Run: headless pygame with SDL's dummy video driver; simulated clock (each Clock.tick advances the game by its frame time, no real sleeping); random seed 0; keys injected as events and as key.get_pressed() state; no mouse input.
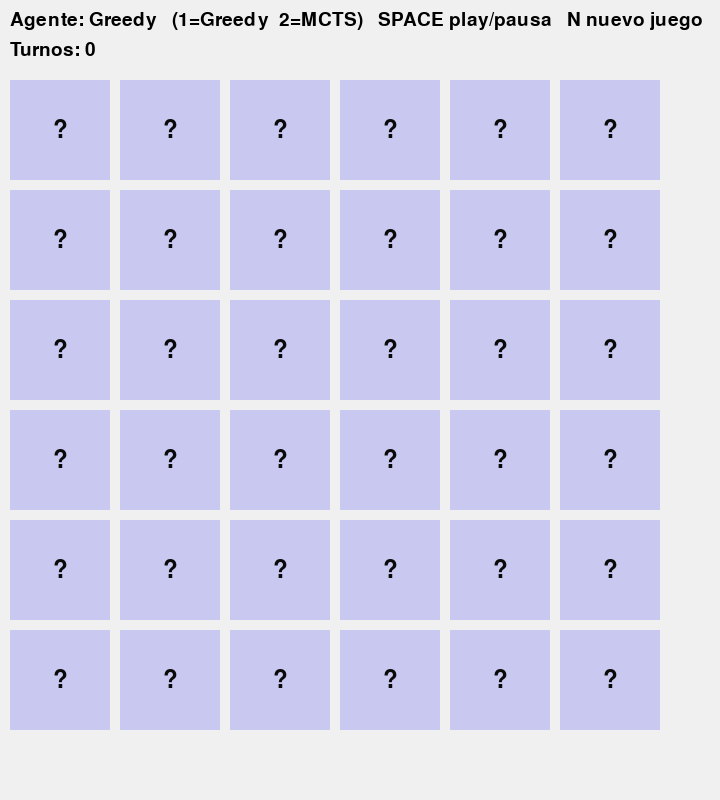
Frame 1 of 4 · flips 1–60 · no input
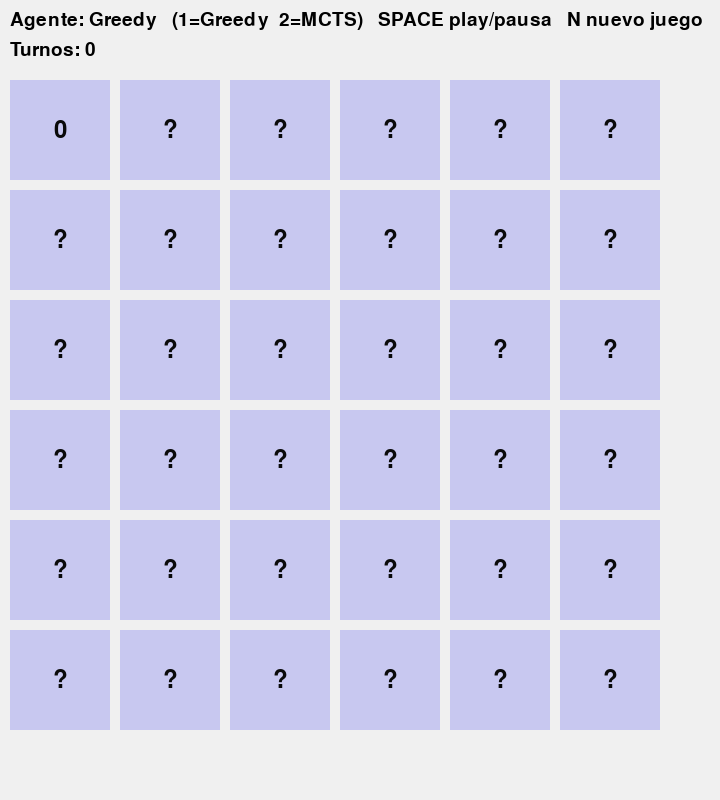
Frame 2 of 4 · flips 61–180 · tapped SPACE, RETURN · held RIGHT (→), D
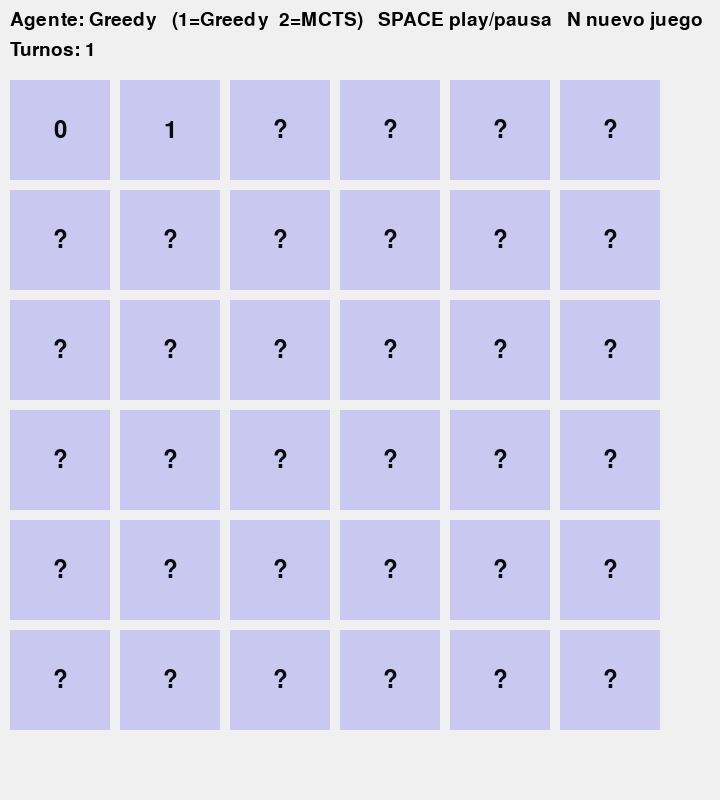
Frame 3 of 4 · flips 181–300 · held DOWN (↓), S
Frame 4 of 4 · flips 301–420 · held LEFT (←), A, UP (↑), W · screen unchanged from frame 3, image omitted

The pygame program that drew these frames:

# pg_memorice.py
# Ejecutar: python pg_memorice.py
import pygame
import sys
import random
from collections import defaultdict, Counter
import time

# ----------------- Motor y agentes (misma lógica simplificada) -----------------
class MemoryGame:
    def __init__(self, n_pairs=18, seed=None, board=None):
        if seed is not None:
            random.seed(seed)
        self.n_pairs = n_pairs
        self.N = 2*n_pairs
        if board is None:
            vals = list(range(n_pairs))*2
            random.shuffle(vals)
            self.board = vals
        else:
            self.board = board[:]
        self.matched = [False]*self.N      # cartas ya emparejadas (quedan arriba)
        self.revealed = [None]*self.N      # cartas visibles temporalmente (levantadas en este turno)
        self.turns = 0

    def flip_value(self, pos):
        """Devuelve el valor de la carta en pos (no cambia matched).
           El control de revealed/matched lo hace el bucle principal."""
        return self.board[pos]

    def is_done(self):
        return all(self.matched)

class BeliefState:
    def __init__(self, N, n_pairs):
        self.N = N; self.n_pairs = n_pairs
        self.matched = [False]*N
        self.seen = [None]*N
        self.remaining = Counter({v:2 for v in range(n_pairs)})

    def copy(self):
        b = BeliefState(self.N, self.n_pairs)
        b.matched = self.matched[:]; b.seen = self.seen[:]; b.remaining = Counter(self.remaining)
        return b

    def update_from_observation(self, pos, val):
        if self.seen[pos] is None:
            self.remaining[val]-=1
        self.seen[pos]=val

    def known_pair_positions(self):
        inv=defaultdict(list)
        for i,v in enumerate(self.seen):
            if v is not None and not self.matched[i]:
                inv[v].append(i)
        for v,poses in inv.items():
            if len(poses)>=2:
                return poses[0],poses[1],v
        return None

    def unseen_positions(self):
        return [i for i in range(self.N) if (not self.matched[i]) and (self.seen[i] is None)]

    def unmatched_positions(self):
        return [i for i in range(self.N) if not self.matched[i]]

class GreedyAgent:
    def next_action(self, belief):
        kp = belief.known_pair_positions()
        if kp: return kp[0], kp[1]
        unseen = belief.unseen_positions()
        if unseen:
            a = unseen[0]
            b = unseen[1] if len(unseen)>1 else [i for i in belief.unmatched_positions() if i!=a][0]
            return a,b
        um = belief.unmatched_positions(); return um[0], um[1]

# small MCTS like agent (lighter)
class SampledMCTSAgent:
    def __init__(self, n_sims=20, n_rollouts=6):
        self.n_sims = n_sims; self.n_rollouts = n_rollouts
    def _sample_completion(self, belief):
        N = belief.N; board=[None]*N
        for i,v in enumerate(belief.seen):
            if v is not None: board[i]=v
        rem=[]
        for v,c in belief.remaining.items():
            rem.extend([v]*c)
        random.shuffle(rem)
        none_pos=[i for i in range(N) if board[i] is None]
        for i,pos in enumerate(none_pos): board[pos]=rem[i]
        return board
    def _rollout_playout(self, board, start_belief):
        N=start_belief.N; matched=start_belief.matched[:]; seen=start_belief.seen[:]; turns=0
        while not all(matched):
            inv=defaultdict(list)
            for i,v in enumerate(seen):
                if v is not None and not matched[i]: inv[v].append(i)
            did_pair=False
            for v,poses in inv.items():
                if len(poses)>=2:
                    a,b=poses[0],poses[1]; matched[a]=matched[b]=True; turns+=1; did_pair=True; break
            if did_pair: continue
            unseen=[i for i in range(N) if (not matched[i]) and (seen[i] is None)]
            if unseen: a=unseen[0]
            else: a=[i for i in range(N) if not matched[i]][0]
            va=board[a]; seen[a]=va
            others=[i for i in range(N) if seen[i]==va and not matched[i] and i!=a]
            if others: b=others[0]; matched[a]=matched[b]=True; turns+=1; continue
            unseen2=[i for i in range(N) if (not matched[i]) and (seen[i] is None) and i!=a]
            if unseen2: b=unseen2[0]
            else: b=[i for i in range(N) if not matched[i] and i!=a][0]
            vb=board[b]; seen[b]=vb
            if va==vb: matched[a]=matched[b]=True
            turns+=1
        return turns
    def next_action(self, belief):
        kp=belief.known_pair_positions()
        if kp: return kp[0],kp[1]
        unmat=belief.unmatched_positions()
        candidates=[]
        M=min(8,len(unmat)); sub=unmat[:M]
        for i in range(len(sub)):
            for j in range(i+1,len(sub)):
                candidates.append((sub[i],sub[j]))
        if not candidates: return unmat[0],unmat[1]
        totals={c:0.0 for c in candidates}; sims=0
        for s in range(self.n_sims):
            sampled=self._sample_completion(belief)
            sims+=1
            for c in candidates:
                total=0.0
                for r in range(self.n_rollouts):
                    bcopy=belief.copy(); p1,p2=c
                    v1=sampled[p1]; v2=sampled[p2]
                    if bcopy.seen[p1] is None: bcopy.seen[p1]=v1; bcopy.remaining[v1]-=1
                    if bcopy.seen[p2] is None: bcopy.seen[p2]=v2; bcopy.remaining[v2]-=1
                    if v1==v2: bcopy.matched[p1]=bcopy.matched[p2]=True
                    turns=self._rollout_playout(sampled,bcopy)
                    total+=turns
                totals[c]+= total/self.n_rollouts
        best=min(totals.items(), key=lambda x: x[1])[0]
        return best

# ----------------- Pygame UI -----------------
pygame.init()
WIDTH, HEIGHT = 720, 800
FPS = 30
screen = pygame.display.set_mode((WIDTH, HEIGHT))
pygame.display.set_caption("Memorice - Pygame (IA)")
font = pygame.font.SysFont(None, 28)
bigfont = pygame.font.SysFont(None, 36)

cols = 6
tile_size = 100
margin = 10
top_offset = 80

def draw_text(surf, text, pos, color=(0,0,0)):
    img = font.render(text, True, color)
    surf.blit(img, pos)

def run_pygame():
    clock = pygame.time.Clock()
    n_pairs = 18
    game = MemoryGame(n_pairs=n_pairs)
    belief = BeliefState(game.N, n_pairs)

    # agentes
    agent = GreedyAgent()
    agent_type = "Greedy"

    # control
    running = True
    auto = False
    delay_between_flips = 0.35   # tiempo entre carta1 y carta2
    delay_after_mismatch = 0.60  # tiempo que quedan visibles si no coinciden
    last_action_time = 0.0

    # estado de turno (para mostrar/re-ocultar)
    selected = []            # indices revelados en este turno (0,1)
    planned_pair = None      # par planificado por el agente (a,b)
    pending_hide = None      # (a,b) a ocultar después de verlos
    hide_at = None           # timestamp de ocultado

    while running:
        clock.tick(FPS)
        now = time.time()

        for ev in pygame.event.get():
            if ev.type==pygame.QUIT:
                running=False
            elif ev.type==pygame.KEYDOWN:
                if ev.key==pygame.K_SPACE:
                    auto = not auto
                elif ev.key==pygame.K_n:
                    game = MemoryGame(n_pairs=n_pairs); belief = BeliefState(game.N, n_pairs)
                    selected.clear(); planned_pair=None; pending_hide=None; hide_at=None
                elif ev.key==pygame.K_1:
                    agent = GreedyAgent(); agent_type="Greedy"
                elif ev.key==pygame.K_2:
                    agent = SampledMCTSAgent(n_sims=20, n_rollouts=6); agent_type="MCTS"

        # lógica de auto-play con revelar/ocultar
        if auto and not game.is_done():
            # 1) si hay un ocultado pendiente por mismatch y ya pasó el delay, ocúltalo
            if pending_hide and hide_at and now >= hide_at:
                a,b = pending_hide
                # ocultar en tablero (no afectamos matched; sólo visual)
                game.revealed[a] = None
                game.revealed[b] = None
                pending_hide = None
                hide_at = None
                selected.clear()
                # esperamos un poco antes del siguiente primer flip
                last_action_time = now

            # 2) si no hay ocultado pendiente, hacemos la secuencia del turno
            elif not pending_hide and (now - last_action_time >= delay_between_flips):
                # Si no hay ninguna carta levantada en este turno → elegir par y levantar la primera
                if len(selected) == 0:
                    # pedir par al agente (trabaja igual que antes)
                    planned_pair = agent.next_action(belief)
                    a = planned_pair[0]
                    # revelar primera
                    va = game.flip_value(a)
                    game.revealed[a] = va
                    # actualizar creencias
                    if belief.seen[a] is None:
                        belief.seen[a] = va; belief.remaining[va] -= 1
                    selected = [a]
                    last_action_time = now

                # Si ya hay una levantada → levantar la segunda y resolver
                elif len(selected) == 1:
                    a = selected[0]
                    b = planned_pair[1]
                    if b == a:
                        # seguridad (no debería pasar)
                        candidates = [i for i in range(game.N) if not game.matched[i] and i!=a and game.revealed[i] is None]
                        b = candidates[0] if candidates else a

                    vb = game.flip_value(b)
                    game.revealed[b] = vb
                    if belief.seen[b] is None:
                        belief.seen[b] = vb; belief.remaining[vb] -= 1

                    va = game.revealed[a]
                    # resolvemos turno
                    if va == vb and (not game.matched[a]) and (not game.matched[b]):
                        # Match: quedan arriba como emparejadas
                        game.matched[a] = True
                        game.matched[b] = True
                        belief.matched[a] = True
                        belief.matched[b] = True
                        # opcional: ya no necesitamos que sigan en revealed (el render de matched muestra el valor)
                        game.revealed[a] = None
                        game.revealed[b] = None
                        selected.clear()
                        planned_pair = None
                        game.turns += 1
                        last_action_time = now
                    else:
                        # No match: programamos ocultar ambas tras un delay
                        pending_hide = (a, b)
                        hide_at = now + delay_after_mismatch
                        planned_pair = None
                        game.turns += 1
                        # no limpiamos selected aún; se limpia al ocultar
                        last_action_time = now

        # ---- Render ----
        screen.fill((240,240,240))
        draw_text(screen, f"Agente: {agent_type}   (1=Greedy  2=MCTS)   SPACE play/pausa   N nuevo juego", (10,10))
        draw_text(screen, f"Turnos: {game.turns}", (10,40))

        # draw grid
        for i in range(game.N):
            r = i // cols; c = i % cols
            x = margin + c*(tile_size+margin)
            y = top_offset + r*(tile_size+margin)
            rect = pygame.Rect(x,y,tile_size,tile_size)

            if game.matched[i]:
                # emparejada (queda arriba siempre)
                pygame.draw.rect(screen, (180,220,180), rect)
                txt = bigfont.render(str(game.board[i]), True, (20,20,20))
                screen.blit(txt, (x+tile_size//2 - txt.get_width()//2, y+tile_size//2 - txt.get_height()//2))
            else:
                pygame.draw.rect(screen, (200,200,240), rect)
                if game.revealed[i] is not None:
                    # carta visible temporalmente en este turno
                    txt = bigfont.render(str(game.revealed[i]), True, (10,10,10))
                else:
                    txt = bigfont.render("?", True, (10,10,10))
                screen.blit(txt, (x+tile_size//2 - txt.get_width()//2, y+tile_size//2 - txt.get_height()//2))

        if game.is_done():
            draw_text(screen, f"¡Terminado en {game.turns} turnos!  (N = nuevo juego)", (10, HEIGHT-40))

        pygame.display.flip()

    pygame.quit()
    sys.exit()

if __name__ == "__main__":
    run_pygame()
